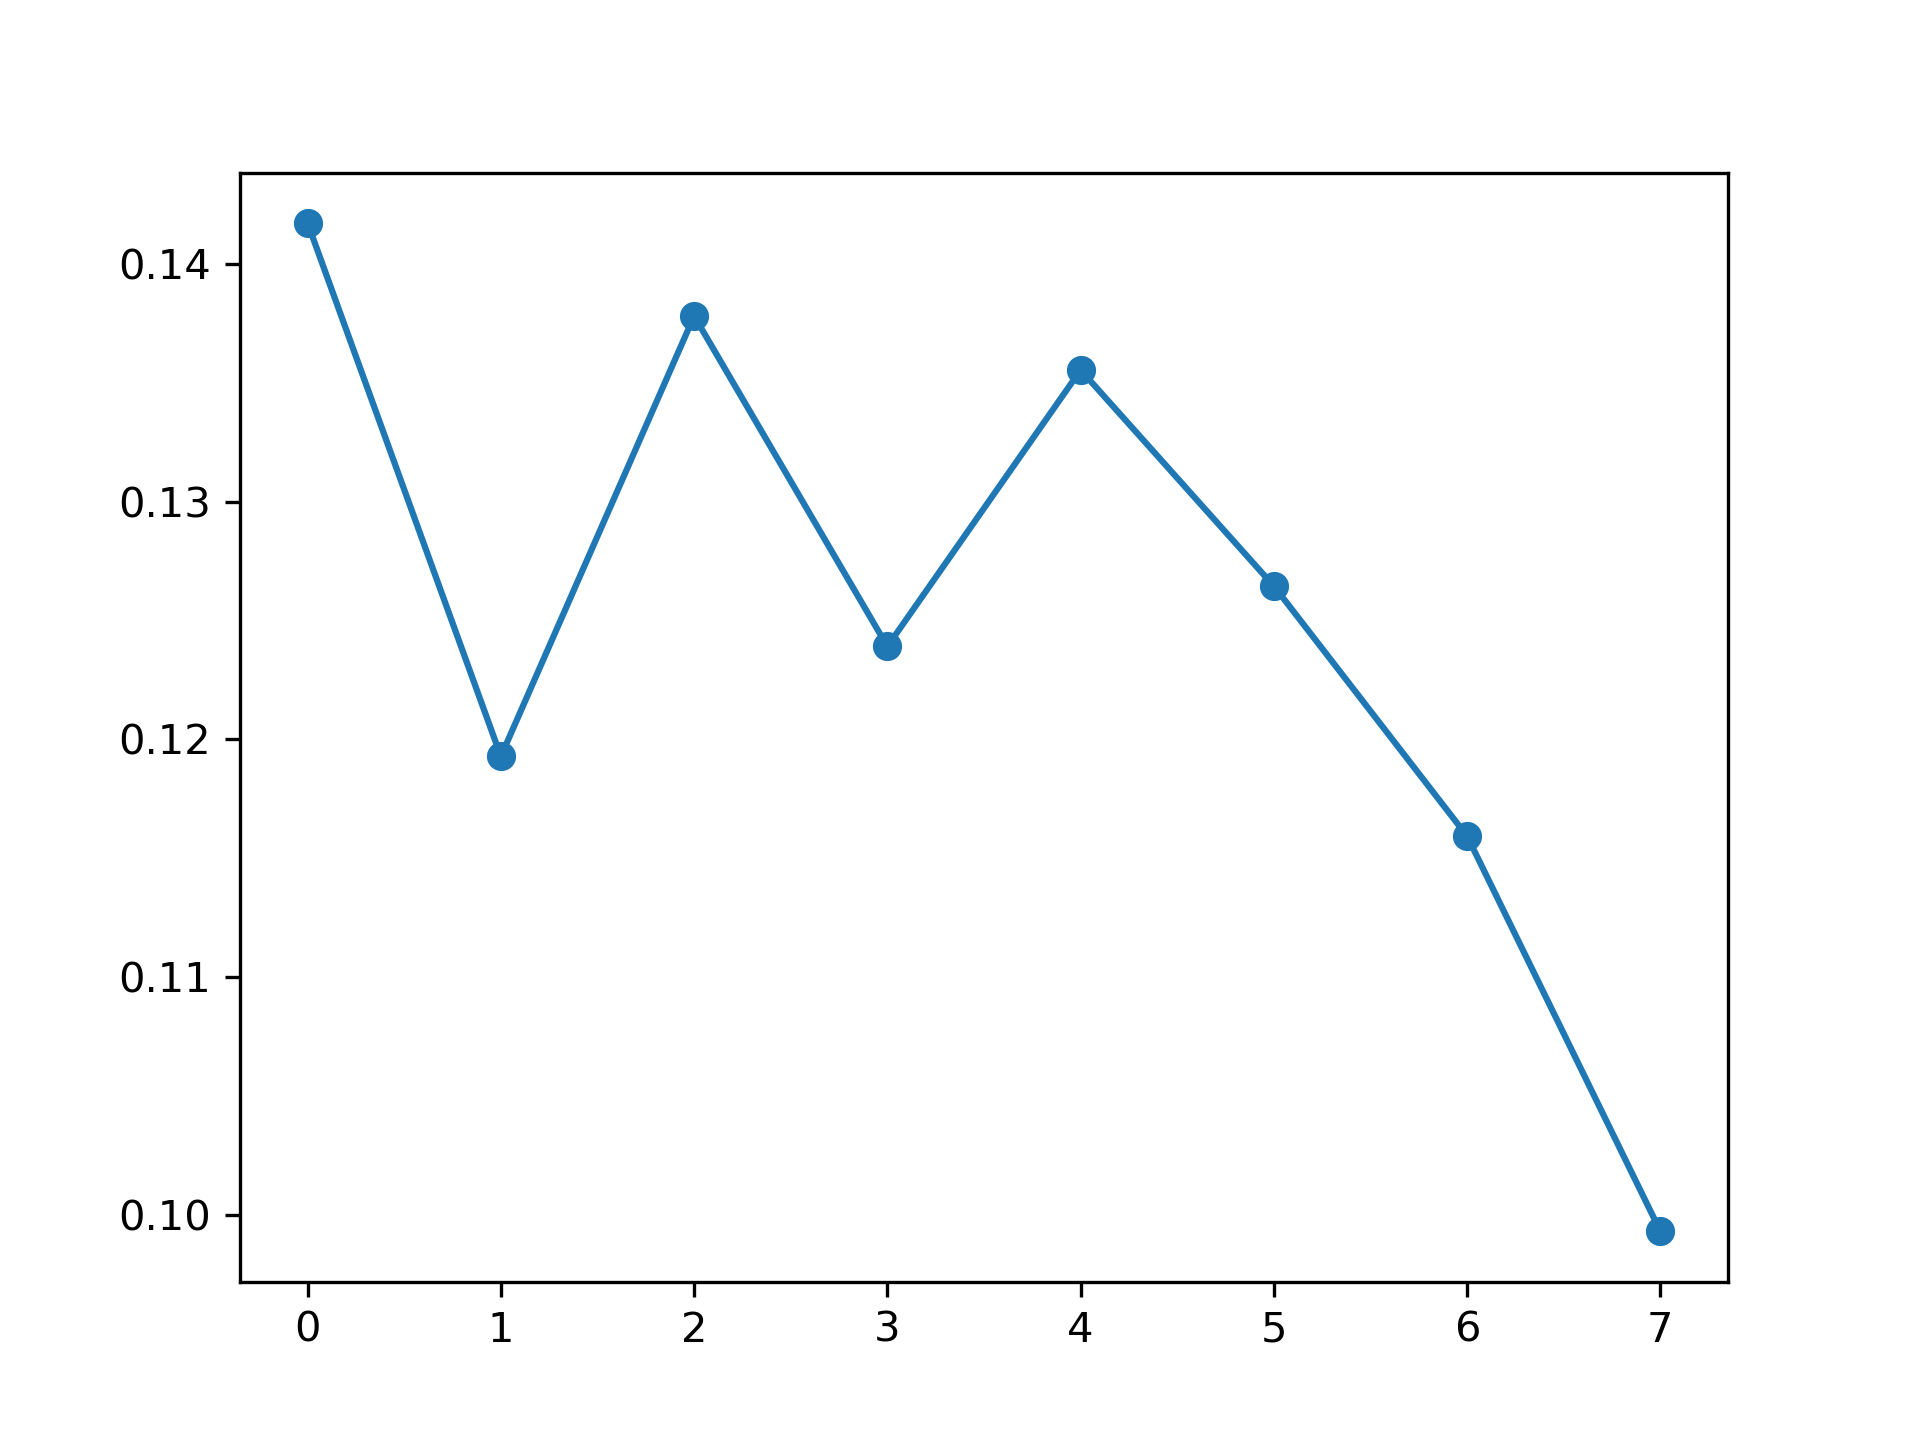

Source data for this figure (header and first rows):
, feature_name, instance_level, global_attention
0, PM_US Post, 0.1417, 0.1197
1, DEWP, 0.1193, 0.1221
2, HUMI, 0.1378, 0.1205
3, PRES, 0.1239, 0.1186
4, TEMP, 0.1356, 0.1097
5, Iws, 0.1265, 0.1345
6, precipitation, 0.1159, 0.1499
7, Iprec, 0.0993, 0.1251
